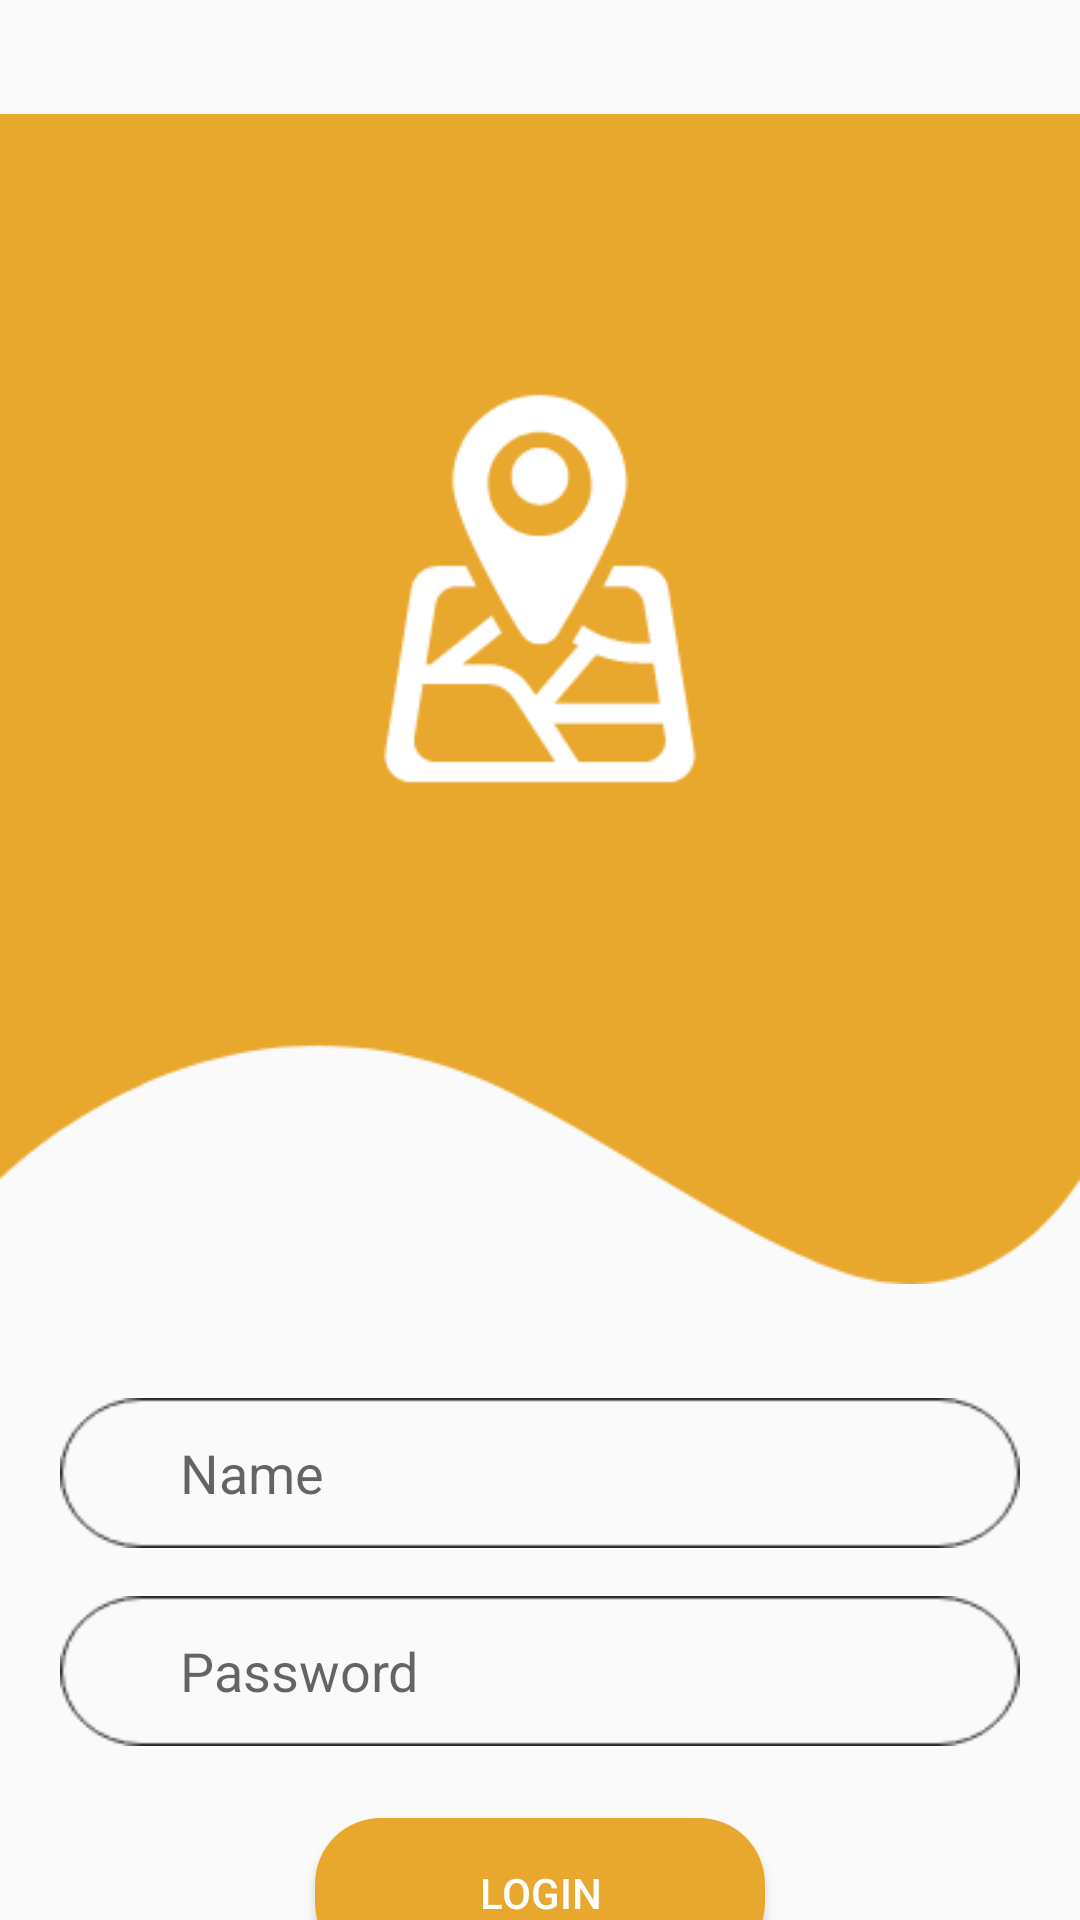

The Android layout XML behind this screen, and the referenced resources:
<!-- AndroidManifest.xml: application theme Theme.Term_project -->
<!-- res/layout/fragment_login.xml -->
<?xml version="1.0" encoding="utf-8"?>
<FrameLayout xmlns:android="http://schemas.android.com/apk/res/android"
    xmlns:tools="http://schemas.android.com/tools"
    android:layout_width="match_parent"
    android:layout_height="match_parent"
    tools:context=".view.LoginFragment">

    <LinearLayout
        android:layout_width="match_parent"
        android:layout_height="match_parent"
        android:orientation="vertical"
        >
        <ImageView
            android:layout_width="match_parent"
            android:layout_height="wrap_content"
            android:src="@drawable/background"
            />
    <LinearLayout
        android:layout_width="match_parent"
        android:layout_height="match_parent"
        android:orientation="vertical"
        >
        <EditText
            android:id="@+id/etName"
            android:layout_width="match_parent"
            android:layout_height="50dp"
            android:hint="Name"
            android:inputType="text"
            android:layout_marginLeft="20dp"
            android:layout_marginRight="20dp"
            android:background="@drawable/edittext"
            android:paddingLeft="40dp"/>

        <EditText
            android:id="@+id/etPassword"
            android:layout_width="match_parent"
            android:layout_height="50dp"
            android:hint="Password"
            android:layout_marginTop="16dp"
            android:layout_marginLeft="20dp"
            android:layout_marginRight="20dp"
            android:background="@drawable/edittext"
            android:paddingLeft="40dp"/>

        <Button
            android:id="@+id/btnLogin"
            android:layout_width="150dp"
            android:layout_height="50dp"
            android:text="login"
            android:textColor="@color/white"
            android:layout_marginTop="24dp"
            android:background="@drawable/button_orange"
            android:layout_gravity="center"/>
    </LinearLayout>


    </LinearLayout>

</FrameLayout>
<!-- resources referenced by this layout -->
<resources>
  <!-- drawable background: png bitmap (drawable, 15095 bytes) -->
  <!-- drawable button_orange (drawable-v24) -->
  <?xml version="1.0" encoding="utf-8"?>
  <shape
      xmlns:android="http://schemas.android.com/apk/res/android"
      android:shape="rectangle">
      <corners
          android:radius="22dp"/>
      <solid
          android:color="#E8A72D"/>
  
  </shape>
  <!-- drawable edittext: png bitmap (drawable, 2236 bytes) -->
  <style name="Theme.Term_project" parent="Theme.MaterialComponents.Light.NoActionBar.Bridge">
          
          <item name="colorPrimary">@color/purple_500</item>
          <item name="colorPrimaryVariant">@color/purple_700</item>
          <item name="colorOnPrimary">@color/white</item>
          
          <item name="colorSecondary">@color/teal_200</item>
          <item name="colorSecondaryVariant">@color/teal_700</item>
          <item name="colorOnSecondary">@color/black</item>
          
          <item name="android:statusBarColor">?attr/colorPrimaryVariant</item>
          
      </style>
  <!-- not gathered from this repository: default colours our renderer supplied (Android Studio template values) -->
  <color name="purple_500">#FF6200EE</color>
  <color name="purple_700">#FF3700B3</color>
  <color name="teal_200">#FF03DAC5</color>
  <color name="teal_700">#FF018786</color>
  <color name="black">#FF000000</color>
  <color name="white">#FFFFFFFF</color>
</resources>
